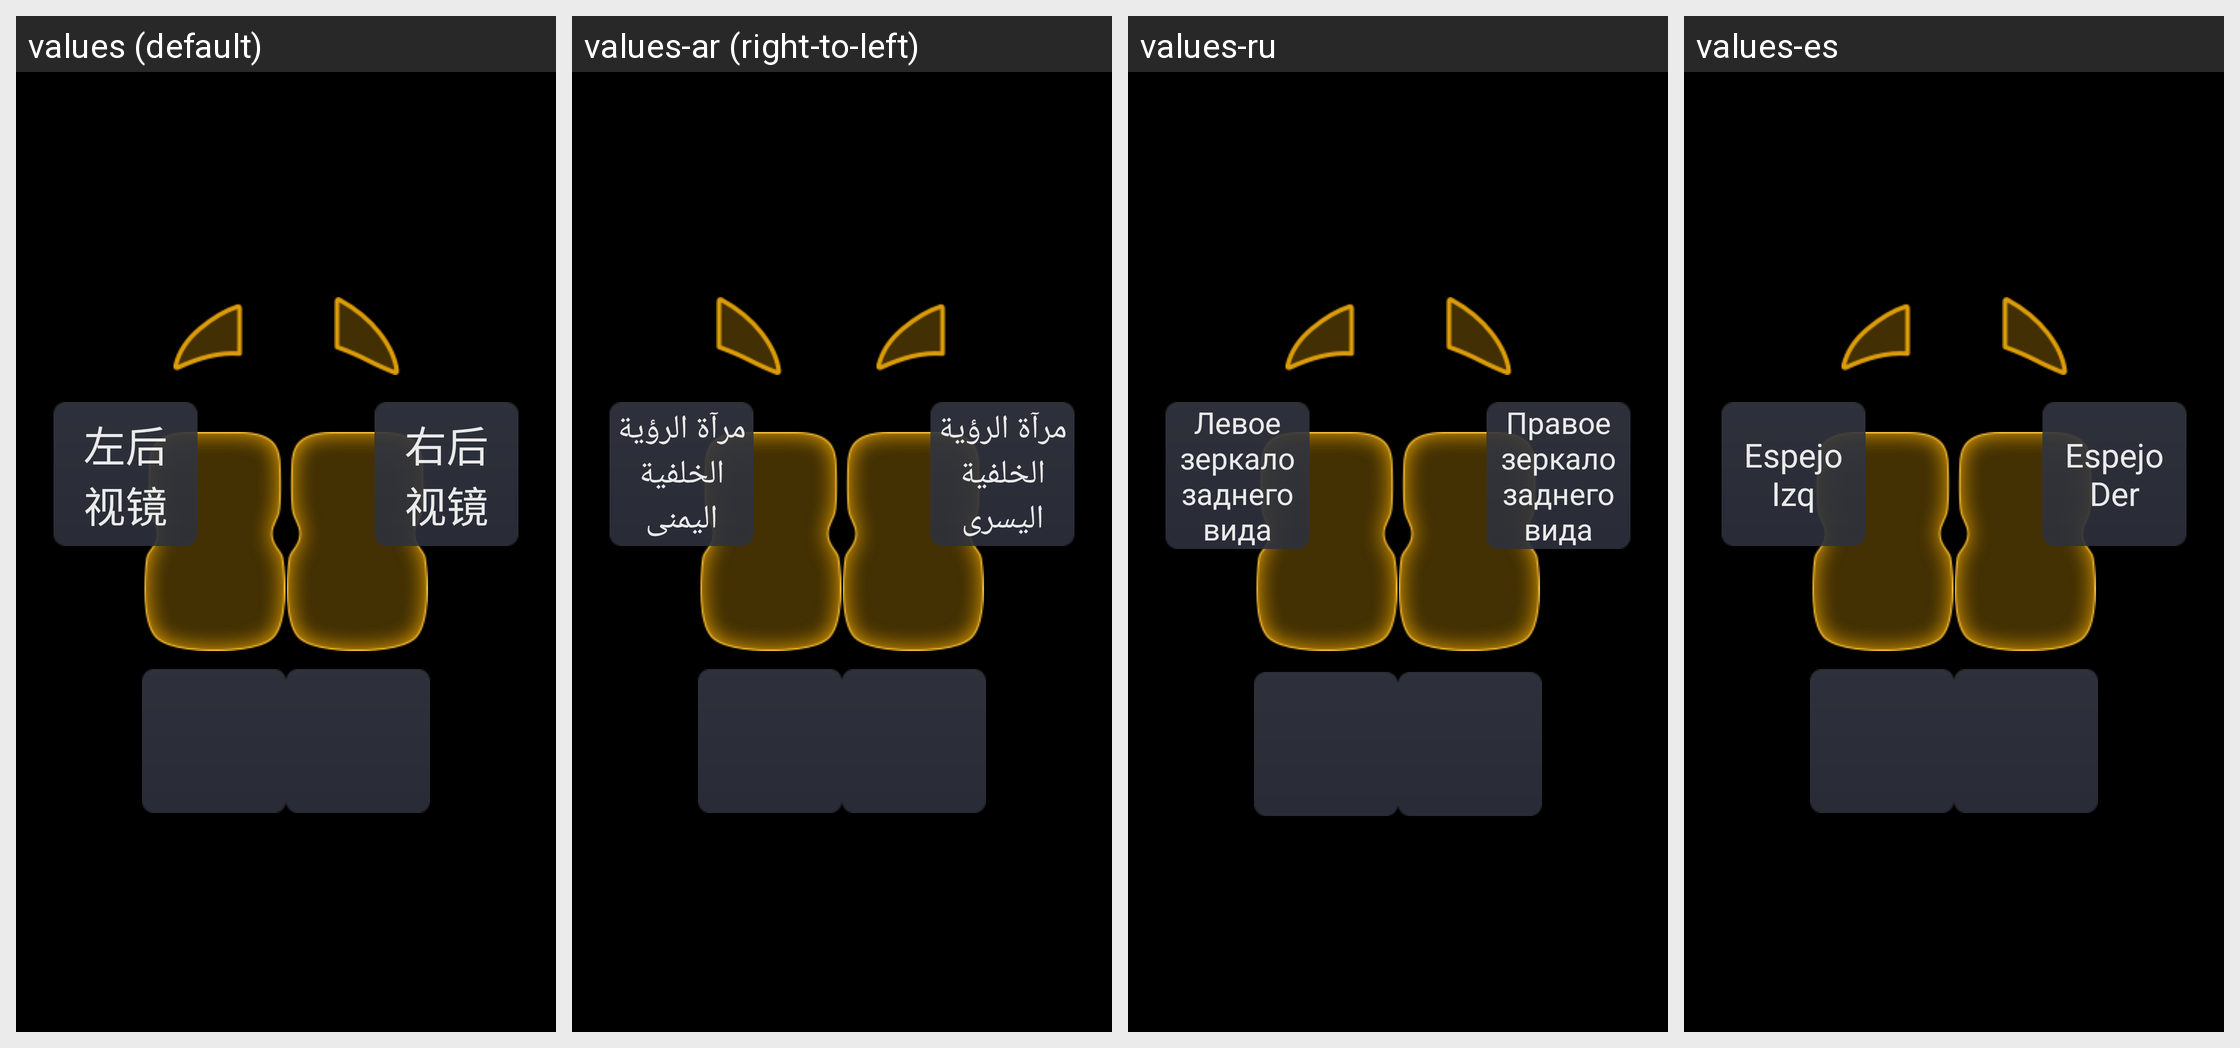

The same Android screen rendered under several of its app's locales, left to right. List the strings drawn on it with the default value and each locale's translation.
Android screen res/layout/layout_cockpit.xml rendered under 4 locales, left to right: values (default), values-ar (right-to-left), values-ru, values-es. Device: Nexus 5 (rendered at 1080×1920; each locale shown at half size, 540×960, under a caption strip naming it); theme AppTheme.
Other locales in the repository, not shown: values-en, values-in, values-it.
Strings drawn on this screen, with the default value and each locale's value (text and hints the layout hard-codes, and strings that could not be matched under every locale, appear in the picture but are not listed):

left_rearview_mirror
  values: 左后
      视镜
  values-ar: مرآة الرؤية الخلفية اليسرى
  values-ru: Левое зеркало заднего вида
  values-es: Espejo Izq

right_rearview_mirror
  values: 右后
      视镜
  values-ar: مرآة الرؤية الخلفية اليمنى
  values-ru: Правое зеркало заднего вида
  values-es: Espejo Der
